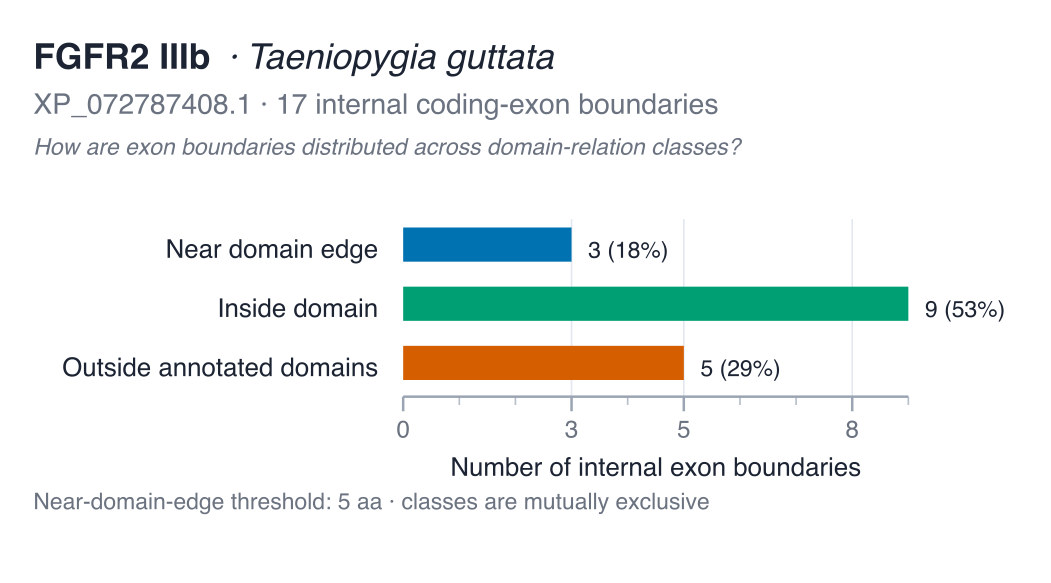

Source data for this figure (header and first rows):
transition	boundary_position_aa	left_exon	right_exon	nearest_domain_instance_id	nearest_domain_accession	nearest_domain_label	nearest_domain_start	nearest_domain_end	nearest_edge	nearest_edge_position	signed_distance_aa	absolute_distance_aa	boundary_class
E1 → E2	21	E1	E2	IPR007110:115-179	IPR007110	Ig1	115	179	start	115	-94	94	outside_annotated_domains
E2 → E3	107	E2	E3	IPR007110:115-179	IPR007110	Ig1	115	179	start	115	-8	8	outside_annotated_domains
E3 → E4	196	E3	E4	IPR007110:115-179	IPR007110	Ig1	115	179	end	179	17	17	outside_annotated_domains
E4 → E5	221	E4	E5	IPR013098:240-317	IPR013098	Ig2	240	317	start	240	-19	19	outside_annotated_domains
E5 → E6	277	E5	E6	IPR013098:240-317	IPR013098	Ig2	240	317	start	240	37	37	inside_domain
E6 → E7	319	E6	E7	IPR013098:240-317	IPR013098	Ig2	240	317	end	317	2	2	near_domain_edge
E7 → E8	382	E7	E8	IPR013098:332-426	IPR013098	Ig3	332	426	end	426	-44	44	inside_domain
E8 → E9	431	E8	E9	IPR013098:332-426	IPR013098	Ig3	332	426	end	426	5	5	near_domain_edge
E9 → E10	499	E9	E10	IPR001245:507-840	IPR001245	kinase	507	840	start	507	-8	8	outside_annotated_domains
E10 → E11	549	E10	E11	IPR001245:507-840	IPR001245	kinase	507	840	start	507	42	42	inside_domain
E11 → E12	590	E11	E12	IPR001245:507-840	IPR001245	kinase	507	840	start	507	83	83	inside_domain
E12 → E13	627	E12	E13	IPR001245:507-840	IPR001245	kinase	507	840	start	507	120	120	inside_domain
E13 → E14	690	E13	E14	IPR001245:507-840	IPR001245	kinase	507	840	end	840	-150	150	inside_domain
E14 → E15	731	E14	E15	IPR001245:507-840	IPR001245	kinase	507	840	end	840	-109	109	inside_domain
E15 → E16	755	E15	E16	IPR001245:507-840	IPR001245	kinase	507	840	end	840	-85	85	inside_domain
E16 → E17	801	E16	E17	IPR001245:507-840	IPR001245	kinase	507	840	end	840	-39	39	inside_domain
E17 → E18	836	E17	E18	IPR001245:507-840	IPR001245	kinase	507	840	end	840	-4	4	near_domain_edge
